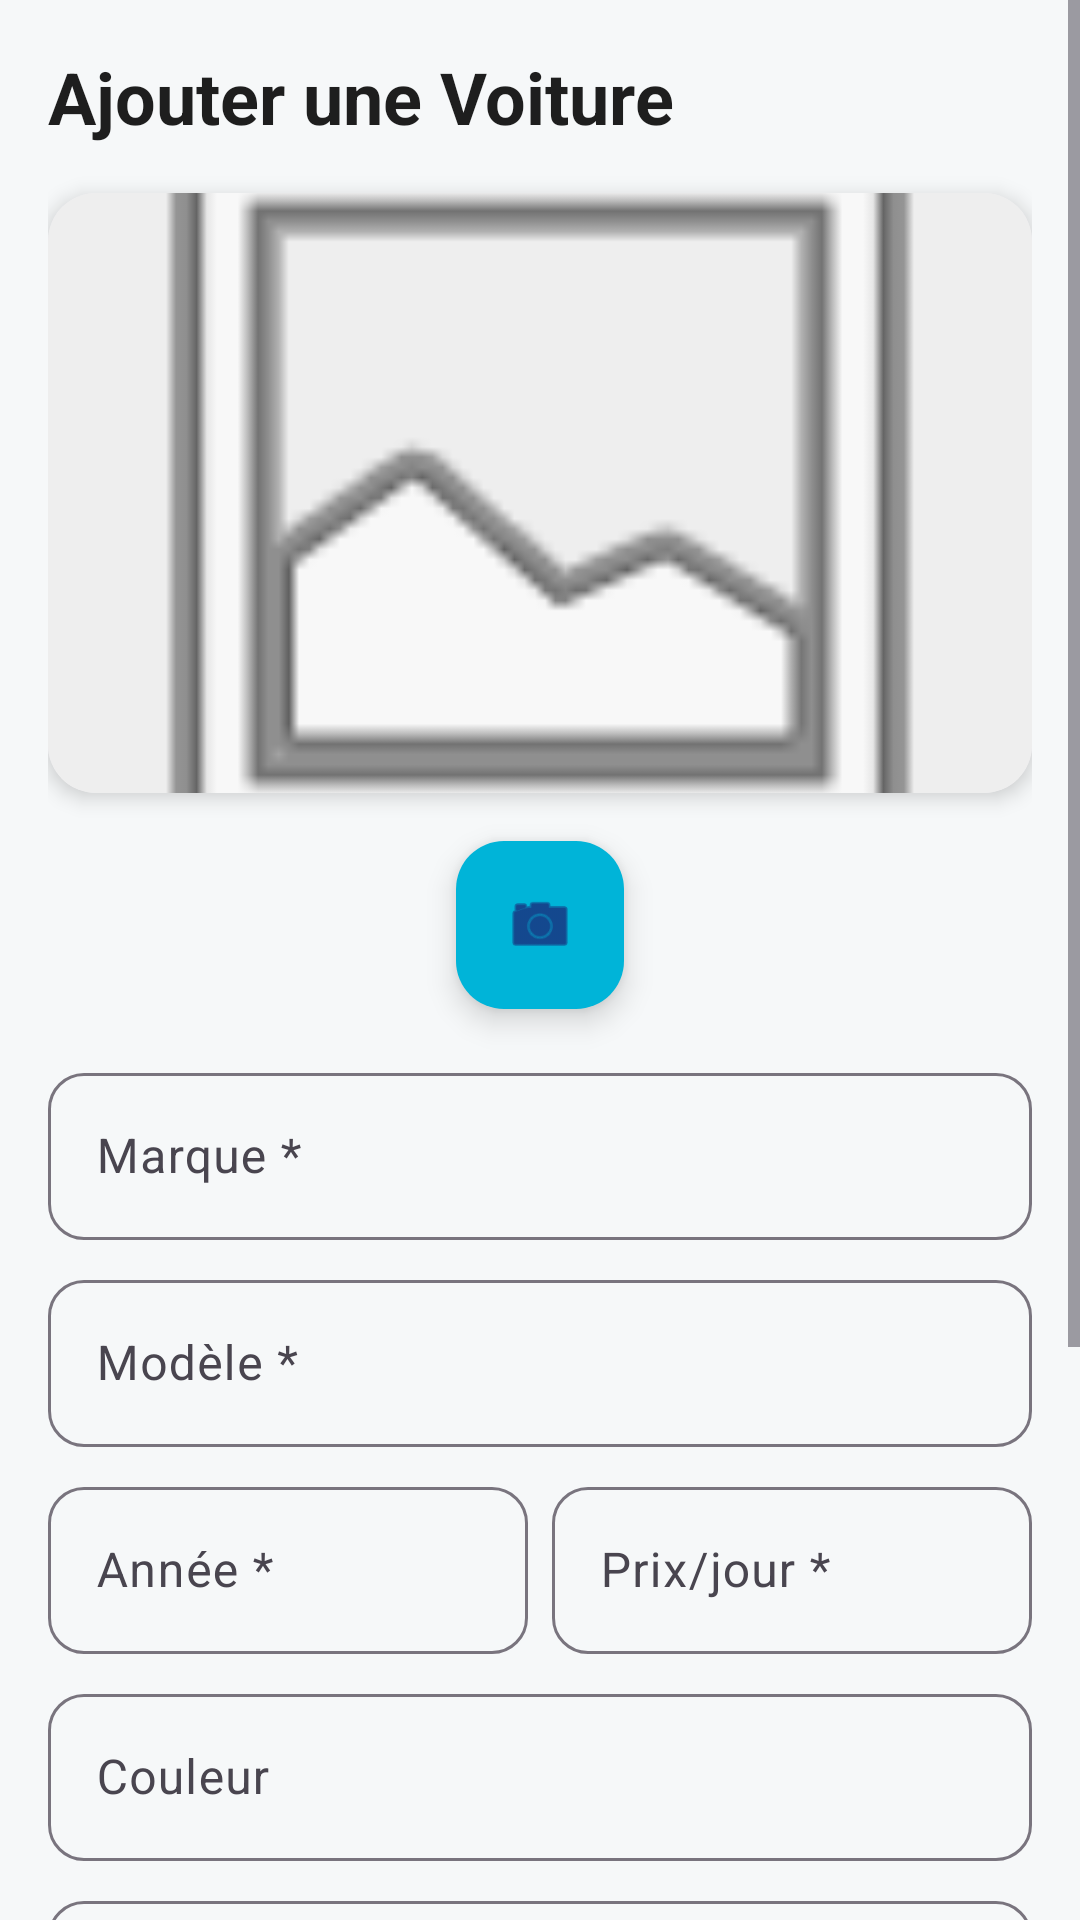

Write the Android layout XML for this screen, with the resource values it uses.
<!-- AndroidManifest.xml: application theme Theme.GestionLocationVoitures -->
<!-- res/layout/activity_voiture_form.xml -->
<?xml version="1.0" encoding="utf-8"?>
<ScrollView xmlns:android="http://schemas.android.com/apk/res/android"
    xmlns:app="http://schemas.android.com/apk/res-auto"
    android:layout_width="match_parent"
    android:layout_height="match_parent"
    android:background="@color/background_light">

    <LinearLayout
        android:layout_width="match_parent"
        android:layout_height="wrap_content"
        android:orientation="vertical"
        android:padding="@dimen/spacing_md">

        <TextView
            android:id="@+id/tvTitre"
            android:layout_width="wrap_content"
            android:layout_height="wrap_content"
            android:text="Ajouter une Voiture"
            android:textSize="@dimen/text_size_headline"
            android:textStyle="bold"
            android:textColor="@color/text_primary"
            android:layout_marginBottom="@dimen/spacing_md"/>

        <com.google.android.material.card.MaterialCardView
            android:layout_width="match_parent"
            android:layout_height="200dp"
            android:layout_marginBottom="@dimen/spacing_md"
            app:cardCornerRadius="@dimen/card_corner_radius"
            app:cardElevation="@dimen/card_elevation">

            <ImageView
                android:id="@+id/ivPhoto"
                android:layout_width="match_parent"
                android:layout_height="match_parent"
                android:scaleType="centerCrop"
                android:src="@android:drawable/ic_menu_gallery"
                android:background="@color/gray_200"/>
        </com.google.android.material.card.MaterialCardView>

        <com.google.android.material.floatingactionbutton.FloatingActionButton
            android:id="@+id/fabPickPhoto"
            android:layout_width="wrap_content"
            android:layout_height="wrap_content"
            android:layout_gravity="center"
            android:layout_marginBottom="@dimen/spacing_md"
            android:src="@android:drawable/ic_menu_camera"
            app:backgroundTint="@color/primary"/>

        <com.google.android.material.textfield.TextInputLayout
            android:layout_width="match_parent"
            android:layout_height="wrap_content"
            android:layout_marginBottom="@dimen/spacing_sm"
            style="@style/Widget.App.TextInputLayout"
            android:hint="Marque *">

            <com.google.android.material.textfield.TextInputEditText
                android:id="@+id/etMarque"
                android:layout_width="match_parent"
                android:layout_height="wrap_content"/>
        </com.google.android.material.textfield.TextInputLayout>

        <com.google.android.material.textfield.TextInputLayout
            android:layout_width="match_parent"
            android:layout_height="wrap_content"
            android:layout_marginBottom="@dimen/spacing_sm"
            style="@style/Widget.App.TextInputLayout"
            android:hint="Modèle *">

            <com.google.android.material.textfield.TextInputEditText
                android:id="@+id/etModele"
                android:layout_width="match_parent"
                android:layout_height="wrap_content"/>
        </com.google.android.material.textfield.TextInputLayout>

        <LinearLayout
            android:layout_width="match_parent"
            android:layout_height="wrap_content"
            android:orientation="horizontal">

            <com.google.android.material.textfield.TextInputLayout
                android:layout_width="0dp"
                android:layout_height="wrap_content"
                android:layout_weight="1"
                android:layout_marginEnd="@dimen/spacing_sm"
                style="@style/Widget.App.TextInputLayout"
                android:hint="Année *">

                <com.google.android.material.textfield.TextInputEditText
                    android:id="@+id/etAnnee"
                    android:layout_width="match_parent"
                    android:layout_height="wrap_content"
                    android:inputType="number"/>
            </com.google.android.material.textfield.TextInputLayout>

            <com.google.android.material.textfield.TextInputLayout
                android:layout_width="0dp"
                android:layout_height="wrap_content"
                android:layout_weight="1"
                style="@style/Widget.App.TextInputLayout"
                android:hint="Prix/jour *">

                <com.google.android.material.textfield.TextInputEditText
                    android:id="@+id/etPrix"
                    android:layout_width="match_parent"
                    android:layout_height="wrap_content"
                    android:inputType="numberDecimal"/>
            </com.google.android.material.textfield.TextInputLayout>
        </LinearLayout>

        <com.google.android.material.textfield.TextInputLayout
            android:layout_width="match_parent"
            android:layout_height="wrap_content"
            android:layout_marginTop="@dimen/spacing_sm"
            style="@style/Widget.App.TextInputLayout"
            android:hint="Couleur">

            <com.google.android.material.textfield.TextInputEditText
                android:id="@+id/etCouleur"
                android:layout_width="match_parent"
                android:layout_height="wrap_content"/>
        </com.google.android.material.textfield.TextInputLayout>

        <com.google.android.material.textfield.TextInputLayout
            android:layout_width="match_parent"
            android:layout_height="wrap_content"
            android:layout_marginTop="@dimen/spacing_sm"
            style="@style/Widget.App.TextInputLayout"
            android:hint="Kilométrage">

            <com.google.android.material.textfield.TextInputEditText
                android:id="@+id/etKilometrage"
                android:layout_width="match_parent"
                android:layout_height="wrap_content"
                android:inputType="number"/>
        </com.google.android.material.textfield.TextInputLayout>

        <TextView
            android:layout_width="wrap_content"
            android:layout_height="wrap_content"
            android:text="Emplacement (Fès) *"
            android:textStyle="bold"
            android:textColor="@color/text_secondary"
            android:layout_marginTop="@dimen/spacing_sm"/>

        <Spinner
            android:id="@+id/spinnerLocation"
            android:layout_width="match_parent"
            android:layout_height="48dp"
            android:layout_marginTop="@dimen/spacing_xs"
            android:background="@drawable/bg_spinner"
            android:padding="@dimen/spacing_sm"
            android:prompt="@string/select_location"/>

        <TextView
            android:id="@+id/tvSelectedLocation"
            android:layout_width="wrap_content"
            android:layout_height="wrap_content"
            android:layout_marginTop="@dimen/spacing_xs"
            android:textColor="@color/primary"
            android:visibility="gone"/>

        <com.google.android.material.checkbox.MaterialCheckBox
            android:id="@+id/cbDisponible"
            android:layout_width="wrap_content"
            android:layout_height="wrap_content"
            android:text="Disponible"
            android:checked="true"
            android:layout_marginTop="@dimen/spacing_sm"/>

        <com.google.android.material.button.MaterialButton
            android:id="@+id/btnSave"
            android:layout_width="match_parent"
            android:layout_height="@dimen/button_height"
            android:text="Enregistrer"
            android:textAllCaps="false"
            app:cornerRadius="@dimen/button_corner_radius"
            android:layout_marginTop="@dimen/spacing_md"/>

        <com.google.android.material.button.MaterialButton
            android:id="@+id/btnDelete"
            android:layout_width="match_parent"
            android:layout_height="@dimen/button_height"
            android:text="Supprimer"
            android:textAllCaps="false"
            android:visibility="gone"
            app:cornerRadius="@dimen/button_corner_radius"
            app:backgroundTint="@color/error"/>
    </LinearLayout>
</ScrollView>
<!-- resources referenced by this layout -->
<resources>
  <color name="background_light">#FFF6F8F9</color>
  <color name="error">#FFEA4335</color>
  <color name="gray_200">#FFEEEEEE</color>
  <color name="primary">#FF00B4D8</color>
  <color name="text_primary">#FF1E1E1E</color>
  <color name="text_secondary">#FF5E5E5E</color>
  <dimen name="button_corner_radius">12dp</dimen>
  <dimen name="button_height">56dp</dimen>
  <dimen name="card_corner_radius">16dp</dimen>
  <dimen name="card_elevation">4dp</dimen>
  <dimen name="spacing_md">16dp</dimen>
  <dimen name="spacing_sm">8dp</dimen>
  <dimen name="spacing_xs">4dp</dimen>
  <dimen name="text_size_headline">24sp</dimen>
  <!-- drawable bg_spinner (drawable) -->
  <?xml version="1.0" encoding="utf-8"?>
  <shape xmlns:android="http://schemas.android.com/apk/res/android"
      android:shape="rectangle">
      <solid android:color="@color/white"/>
      <stroke android:width="1dp" android:color="@color/gray_300"/>
      <corners android:radius="8dp"/>
      <padding android:left="12dp" android:right="12dp" android:top="8dp" android:bottom="8dp"/>
  </shape>
  <string name="select_location">Sélectionner un emplacement à Fès</string>
  <style name="Widget.App.TextInputLayout" parent="Widget.Material3.TextInputLayout.OutlinedBox">
          <item name="boxCornerRadiusTopStart">@dimen/input_corner_radius</item>
          <item name="boxCornerRadiusTopEnd">@dimen/input_corner_radius</item>
          <item name="boxCornerRadiusBottomStart">@dimen/input_corner_radius</item>
          <item name="boxCornerRadiusBottomEnd">@dimen/input_corner_radius</item>
      </style>
  <style name="Theme.GestionLocationVoitures" parent="Base.Theme.GestionLocationVoitures" />
  <color name="white">#FFFFFFFF</color>
  <color name="gray_300">#FFE0E0E0</color>
  <dimen name="input_corner_radius">12dp</dimen>
  <style name="Base.Theme.GestionLocationVoitures" parent="Theme.Material3.DayNight.NoActionBar">
          <item name="colorPrimary">@color/primary</item>
          <item name="colorPrimaryVariant">@color/primary_variant</item>
          <item name="colorOnPrimary">@color/white</item>
          <item name="colorSecondary">@color/secondary</item>
          <item name="colorSecondaryVariant">@color/secondary_variant</item>
          <item name="colorOnSecondary">@color/white</item>
          <item name="android:colorBackground">@color/background_light</item>
          <item name="colorSurface">@color/surface</item>
          <item name="colorOnSurface">@color/text_primary</item>
          <item name="colorError">@color/error</item>
          <item name="colorOnError">@color/white</item>
          <item name="android:statusBarColor">@color/primary</item>
          <item name="android:navigationBarColor">@color/surface</item>
          <item name="android:windowLightNavigationBar" tools:targetApi="27">true</item>
          <item name="materialCardViewStyle">@style/Widget.App.CardView</item>
          <item name="textInputStyle">@style/Widget.App.TextInputLayout</item>
          <item name="floatingActionButtonStyle">@style/Widget.App.FloatingActionButton</item>
      </style>
  <color name="primary_variant">#FF0096B7</color>
  <color name="secondary">#FF4285F4</color>
  <color name="secondary_variant">#FF3367D6</color>
  <color name="surface">#FFFFFFFF</color>
  <style name="Widget.App.CardView" parent="Widget.Material3.CardView.Elevated">
          <item name="cardCornerRadius">@dimen/card_corner_radius</item>
          <item name="cardElevation">@dimen/card_elevation</item>
      </style>
  <style name="Widget.App.FloatingActionButton" parent="Widget.Material3.FloatingActionButton.Primary">
          <item name="backgroundTint">@color/primary</item>
      </style>
</resources>
